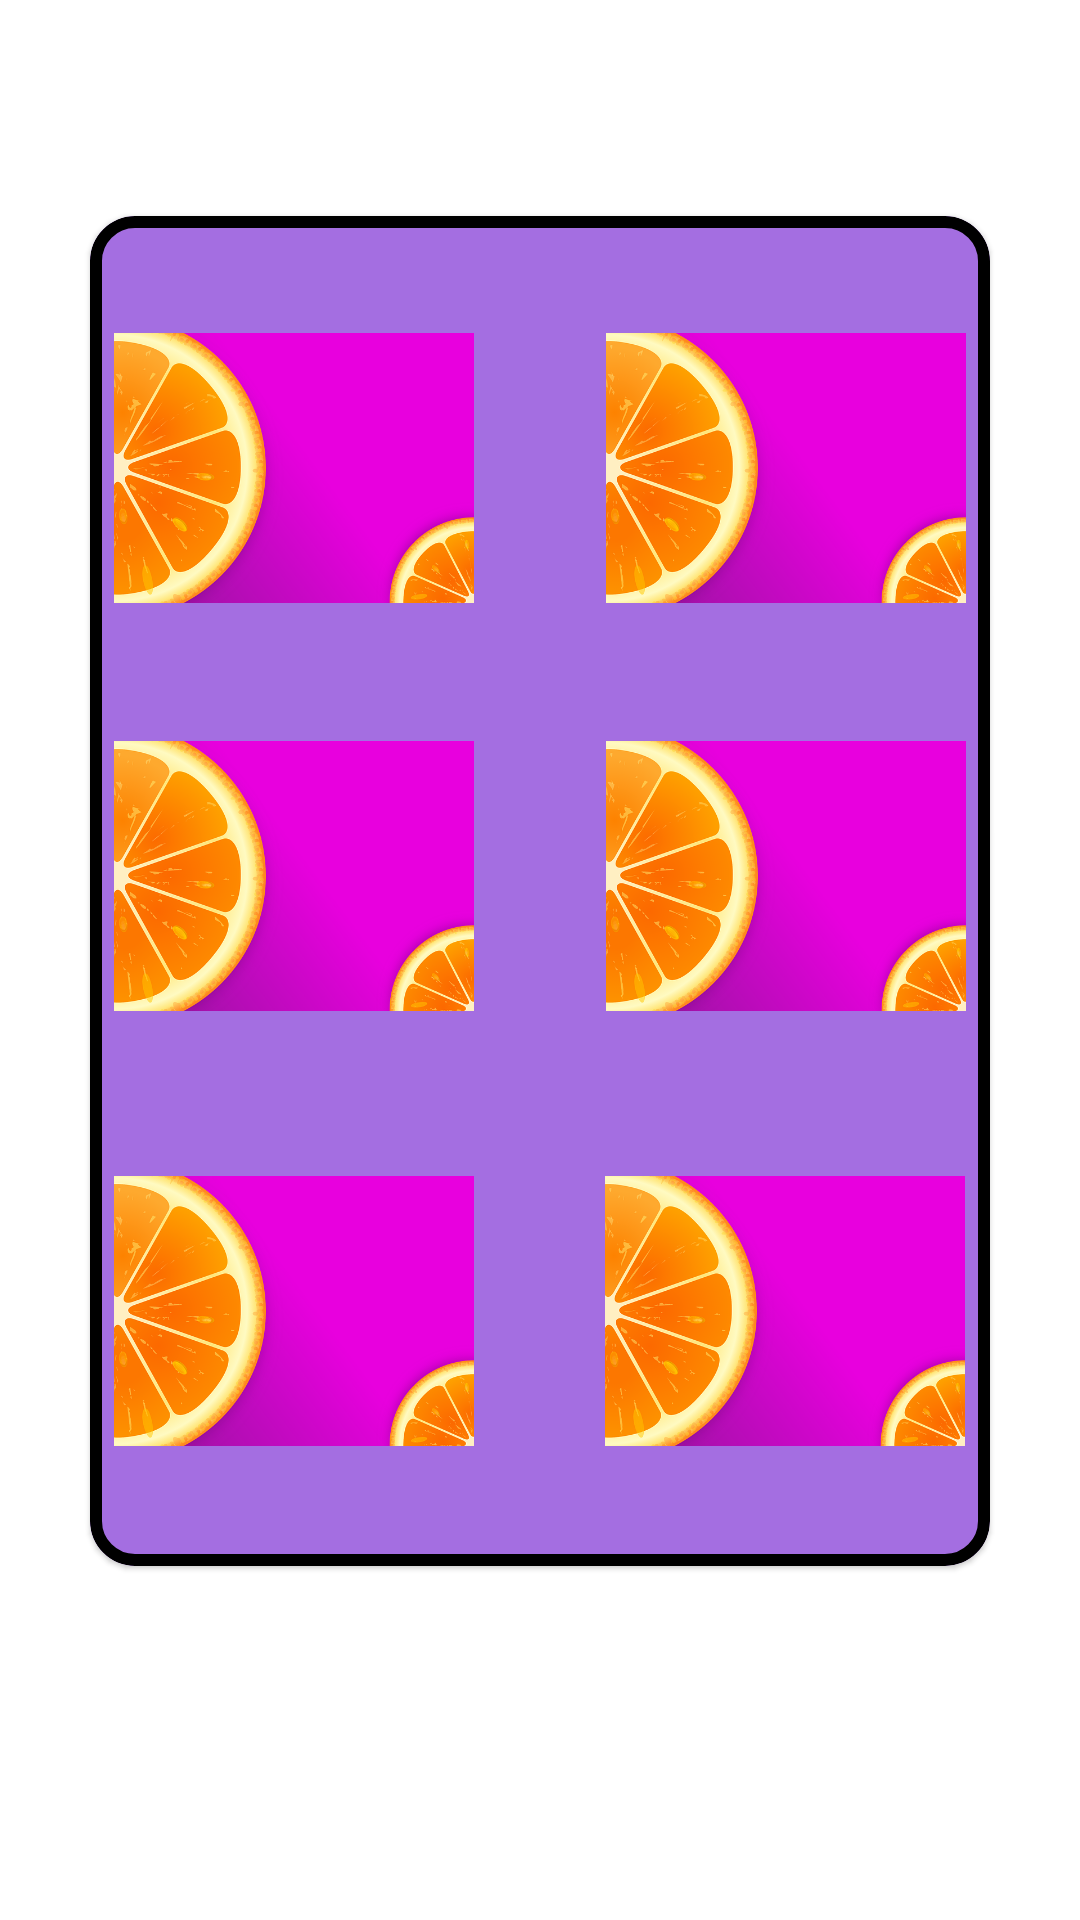

This screen was rendered from an Android layout file. Write that file and the resources it references.
<!-- AndroidManifest.xml: application theme Theme.RapturingKyanite -->
<!-- res/layout/activity_vfdyudsikz.xml -->
<?xml version="1.0" encoding="utf-8"?>
<androidx.constraintlayout.widget.ConstraintLayout xmlns:android="http://schemas.android.com/apk/res/android"
    xmlns:app="http://schemas.android.com/apk/res-auto"
    xmlns:tools="http://schemas.android.com/tools"
    android:background="@drawable/bg_raykinite"
    android:layout_width="match_parent"
    android:layout_height="match_parent"
    tools:context=".hbvgf.Juisouxhhucx">


    <TextView
        android:id="@+id/textView"
        android:layout_width="wrap_content"
        android:layout_height="wrap_content"
        android:layout_marginTop="30dp"
        android:text="Open Funny Fruits card and take scores"
        android:textStyle="bold"
        android:textColor="@color/white"
        android:textSize="18sp"
        app:layout_constraintEnd_toEndOf="parent"
        app:layout_constraintStart_toStartOf="parent"
        app:layout_constraintTop_toTopOf="parent" />

    <com.google.android.material.card.MaterialCardView
        android:id="@+id/cardView"
        android:layout_width="300dp"
        android:layout_height="450dp"
        app:cardCornerRadius="15dp"
        app:strokeColor="@color/black"
        app:strokeWidth="4dp"
        app:cardBackgroundColor="@color/bg_kyan_bg"
        app:layout_constraintBottom_toBottomOf="parent"
        app:layout_constraintEnd_toEndOf="parent"
        app:layout_constraintStart_toStartOf="parent"
        app:layout_constraintTop_toBottomOf="@+id/textView"
        app:layout_constraintVertical_bias="0.13">

        <androidx.constraintlayout.widget.ConstraintLayout
            android:layout_width="match_parent"
            android:layout_height="match_parent">

            <ImageView
                android:id="@+id/gkofo"
                android:layout_width="120dp"
                android:layout_height="120dp"
                android:layout_marginStart="8dp"
                android:layout_marginTop="24dp"
                app:layout_constraintStart_toStartOf="parent"
                app:layout_constraintTop_toTopOf="parent"
                app:srcCompat="@drawable/bg_kya_item" />

            <ImageView
                android:id="@+id/cokvkocv"
                android:layout_width="120dp"
                android:layout_height="120dp"
                android:layout_marginEnd="8dp"
                app:layout_constraintBottom_toBottomOf="@+id/gkofo"
                app:layout_constraintEnd_toEndOf="parent"
                app:layout_constraintTop_toTopOf="@+id/gkofo"
                app:srcCompat="@drawable/bg_kya_item" />

            <ImageView
                android:id="@+id/xioxkokxckox"
                android:layout_width="120dp"
                android:layout_height="120dp"
                android:layout_marginTop="16dp"
                app:layout_constraintEnd_toEndOf="@+id/gkofo"
                app:layout_constraintStart_toStartOf="@+id/gkofo"
                app:layout_constraintTop_toBottomOf="@+id/gkofo"
                app:srcCompat="@drawable/bg_kya_item" />

            <ImageView
                android:id="@+id/dfokdfod"
                android:layout_width="120dp"
                android:layout_height="120dp"
                app:layout_constraintEnd_toEndOf="@+id/cokvkocv"
                app:layout_constraintStart_toStartOf="@+id/cokvkocv"
                app:layout_constraintTop_toTopOf="@+id/xioxkokxckox"
                app:srcCompat="@drawable/bg_kya_item" />

            <ImageView
                android:id="@+id/gokghohgok"
                android:layout_width="120dp"
                android:layout_height="120dp"
                app:layout_constraintBottom_toBottomOf="parent"
                app:layout_constraintEnd_toEndOf="@+id/xioxkokxckox"
                app:layout_constraintStart_toStartOf="@+id/xioxkokxckox"
                app:layout_constraintTop_toBottomOf="@+id/xioxkokxckox"
                app:srcCompat="@drawable/bg_kya_item" />

            <ImageView
                android:id="@+id/xijcxjixcijicjsygs"
                android:layout_width="120dp"
                android:layout_height="120dp"
                app:layout_constraintBottom_toBottomOf="parent"
                app:layout_constraintEnd_toEndOf="parent"
                app:layout_constraintHorizontal_bias="0.84"
                app:layout_constraintStart_toEndOf="@+id/gokghohgok"
                app:layout_constraintTop_toBottomOf="@+id/dfokdfod"
                app:srcCompat="@drawable/bg_kya_item" />
        </androidx.constraintlayout.widget.ConstraintLayout>
    </com.google.android.material.card.MaterialCardView>

    <TextView
        android:id="@+id/xokxcko"
        android:layout_width="wrap_content"
        android:layout_height="wrap_content"
        android:text="Fruits score : 0"
        android:textColor="@color/white"
        android:textSize="23sp"
        android:textStyle="bold"
        app:layout_constraintBottom_toBottomOf="parent"
        app:layout_constraintEnd_toEndOf="parent"
        app:layout_constraintStart_toStartOf="parent"
        app:layout_constraintTop_toBottomOf="@+id/cardView"
        app:layout_constraintVertical_bias="0.506" />

</androidx.constraintlayout.widget.ConstraintLayout>
<!-- resources referenced by this layout -->
<resources>
  <color name="bg_kyan_bg">#A46EE1</color>
  <color name="black">#FF000000</color>
  <color name="white">#FFFFFFFF</color>
  <!-- drawable bg_kya_item: png bitmap (drawable, 139740 bytes) -->
  <style name="Theme.RapturingKyanite" parent="Theme.MaterialComponents.DayNight.DarkActionBar">
          
          <item name="colorPrimary">@color/purple_500</item>
          <item name="colorPrimaryVariant">@color/purple_700</item>
          <item name="colorOnPrimary">@color/white</item>
          
          <item name="colorSecondary">@color/bg_kyan_b</item>
          <item name="colorSecondaryVariant">@color/teal_700</item>
          <item name="android:windowFullscreen">true</item>
          <item name="windowActionBar">false</item>
          <item name="windowNoTitle">true</item>
          <item name="android:windowDisablePreview">true</item>
          <item name="colorOnSecondary">@color/black</item>
          
          <item name="android:statusBarColor">?attr/colorPrimaryVariant</item>
          
      </style>
  <color name="purple_500">#FF6200EE</color>
  <color name="purple_700">#FF3700B3</color>
  <color name="bg_kyan_b">#4C67ED</color>
  <color name="teal_700">#FF018786</color>
</resources>
